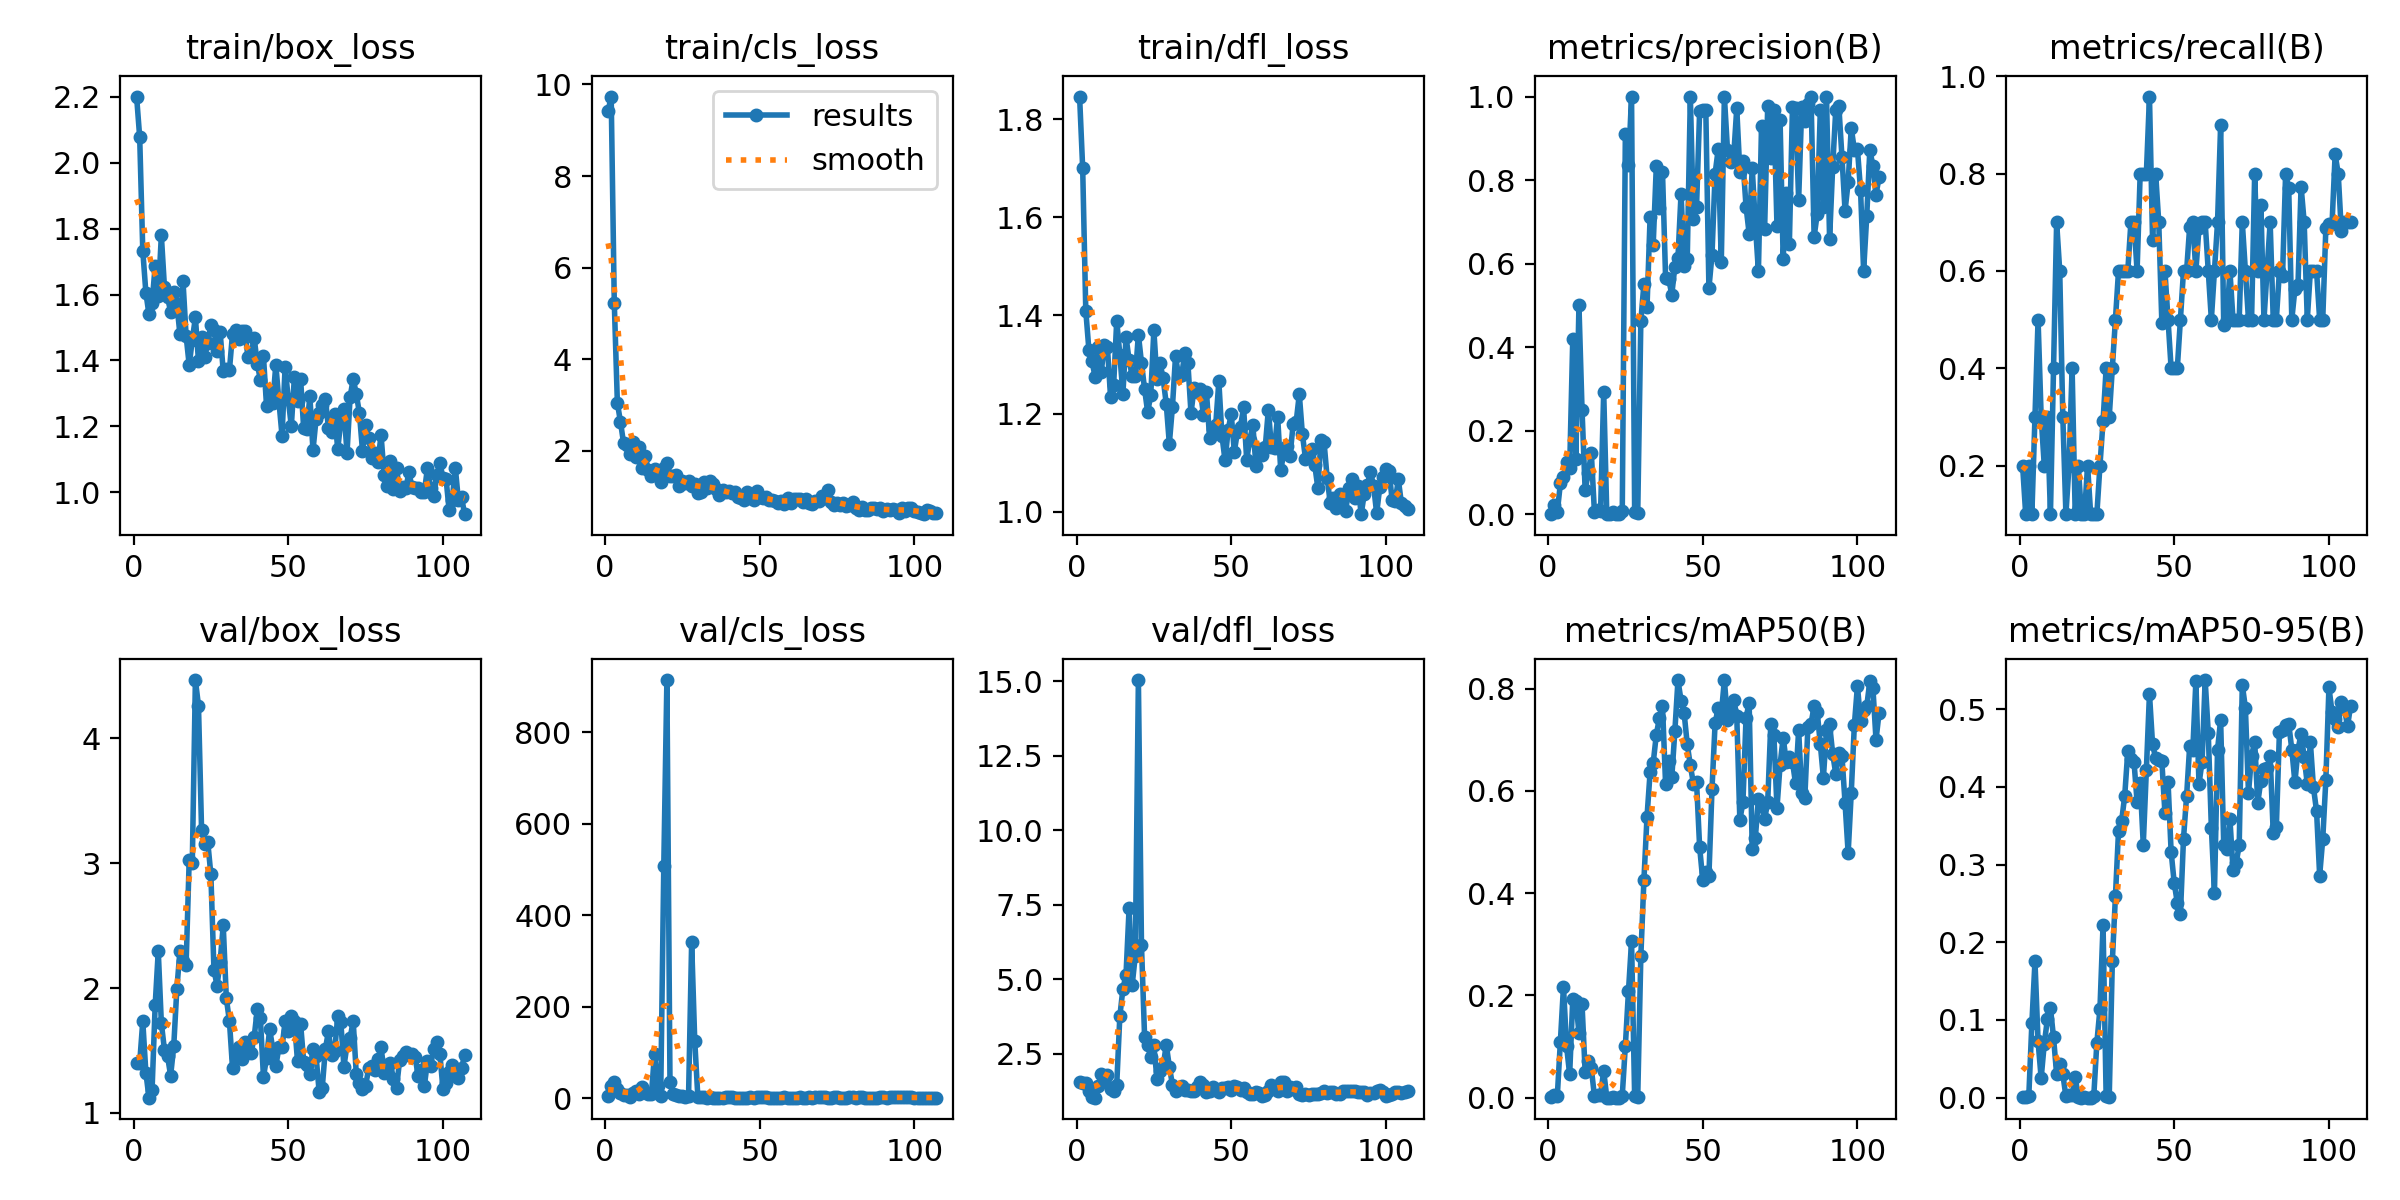

The data file committed next to this chart (first rows):
epoch, train/box_loss, train/cls_loss, train/dfl_loss, metrics/precision(B), metrics/recall(B), metrics/mAP50(B), metrics/mAP50-95(B), val/box_loss, val/cls_loss, val/dfl_loss, lr/pg0, lr/pg1, lr/pg2
1, 2.201, 9.419, 1.846, 0.00067, 0.2, 0.00169, 0.00064, 1.397, 5.522, 1.544, 0.0001, 0.0001, 0.0001
2, 2.078, 9.736, 1.699, 0.02119, 0.1, 0.00605, 0.00084, 1.401, 27.25, 1.531, 0.0002189, 0.0002189, 0.0002189
3, 1.733, 5.234, 1.41, 0.00518, 0.2, 0.00277, 0.00162, 1.734, 34.35, 1.529, 0.0003366, 0.0003366, 0.0003366
4, 1.606, 3.044, 1.331, 0.0739, 0.1, 0.1099, 0.09598, 1.322, 19.65, 1.246, 0.0004532, 0.0004532, 0.0004532
5, 1.54, 2.631, 1.307, 0.0885, 0.3, 0.2174, 0.1754, 1.121, 12.24, 1.061, 0.0005685, 0.0005685, 0.0005685
6, 1.575, 2.17, 1.275, 0.124, 0.5, 0.1007, 0.07263, 1.183, 5.824, 1.033, 0.0006827, 0.0006827, 0.0006827
7, 1.687, 2.13, 1.337, 0.1097, 0.3, 0.04562, 0.02509, 1.861, 7.606, 1.432, 0.0007956, 0.0007956, 0.0007956
8, 1.595, 1.924, 1.285, 0.4185, 0.2, 0.193, 0.06918, 2.295, 3.378, 1.815, 0.0009074, 0.0009074, 0.0009074
9, 1.779, 2.187, 1.34, 0.1323, 0.3, 0.1901, 0.1007, 1.719, 11.22, 1.578, 0.001018, 0.001018, 0.001018
10, 1.623, 1.857, 1.335, 0.5, 0.1, 0.1269, 0.1153, 1.505, 15.81, 1.801, 0.001127, 0.001127, 0.001127
11, 1.592, 2.089, 1.234, 0.2498, 0.4, 0.1827, 0.07751, 1.454, 8.691, 1.317, 0.001236, 0.001236, 0.001236
12, 1.548, 1.633, 1.257, 0.05811, 0.7, 0.05125, 0.03027, 1.298, 23.48, 1.273, 0.001343, 0.001343, 0.001343
13, 1.609, 1.876, 1.389, 0.09798, 0.6, 0.07204, 0.04349, 1.532, 13.73, 1.463, 0.001448, 0.001448, 0.001448
14, 1.572, 1.584, 1.32, 0.1467, 0.3, 0.05741, 0.03021, 1.99, 8.767, 3.76, 0.001553, 0.001553, 0.001553
15, 1.48, 1.442, 1.24, 0.00574, 0.1, 0.0037, 0.00161, 2.296, 7.957, 4.682, 0.001657, 0.001657, 0.001657
16, 1.64, 1.604, 1.356, 0.01089, 0.2, 0.00545, 0.00365, 2.217, 97.14, 5.156, 0.001759, 0.001759, 0.001759
17, 1.475, 1.569, 1.309, 0.00891, 0.4, 0.00597, 0.00318, 2.187, 26.8, 7.392, 0.001842, 0.001842, 0.001842
18, 1.386, 1.328, 1.276, 0.2933, 0.1, 0.05258, 0.02695, 3.027, 5.686, 4.816, 0.001842, 0.001842, 0.001842
19, 1.463, 1.621, 1.276, 0.00067, 0.2, 0.00042, 0.00027, 3.003, 508.2, 5.802, 0.001832, 0.001832, 0.001832
20, 1.53, 1.741, 1.361, 0.0004, 0.1, 0.00019, 4e-05, 4.468, 914.5, 15.04, 0.001822, 0.001822, 0.001822
21, 1.398, 1.442, 1.304, 0.00561, 0.1, 0.00197, 0.00028, 4.263, 35.66, 6.145, 0.001812, 0.001812, 0.001812
22, 1.472, 1.446, 1.25, 0.00067, 0.2, 0.00047, 0.00016, 3.265, 9.209, 3.084, 0.001802, 0.001802, 0.001802
23, 1.412, 1.475, 1.203, 0.00033, 0.1, 0.00023, 7e-05, 3.158, 6.274, 2.808, 0.001792, 0.001792, 0.001792
24, 1.452, 1.239, 1.238, 0.00712, 0.1, 0.00434, 0.0019, 3.17, 5.19, 2.383, 0.001782, 0.001782, 0.001782
25, 1.508, 1.338, 1.369, 0.9111, 0.1, 0.1016, 0.07072, 2.91, 4.533, 2.785, 0.001772, 0.001772, 0.001772
26, 1.494, 1.294, 1.27, 0.8351, 0.2, 0.208, 0.1143, 2.147, 3.545, 1.666, 0.001762, 0.001762, 0.001762
27, 1.43, 1.35, 1.303, 1, 0.2911, 0.3061, 0.2221, 2.019, 4.457, 1.936, 0.001752, 0.001752, 0.001752
28, 1.487, 1.225, 1.272, 0.00585, 0.4, 0.00289, 0.00159, 2.212, 340.6, 2.074, 0.001743, 0.001743, 0.001743
29, 1.367, 1.283, 1.22, 0.0034, 0.3, 0.00204, 0.00131, 2.502, 126, 2.815, 0.001733, 0.001733, 0.001733
30, 1.374, 1.078, 1.139, 0.4617, 0.4, 0.2766, 0.1755, 1.918, 2.789, 2.078, 0.001723, 0.001723, 0.001723
31, 1.371, 1.106, 1.214, 0.5523, 0.5, 0.4264, 0.2592, 1.735, 2.162, 1.468, 0.001713, 0.001713, 0.001713
32, 1.482, 1.31, 1.317, 0.4962, 0.6, 0.5495, 0.3431, 1.36, 1.605, 1.267, 0.001703, 0.001703, 0.001703
33, 1.493, 1.189, 1.276, 0.7126, 0.6, 0.6371, 0.3558, 1.449, 1.329, 1.315, 0.001693, 0.001693, 0.001693
34, 1.465, 1.34, 1.279, 0.6458, 0.6, 0.655, 0.3883, 1.53, 1.455, 1.413, 0.001683, 0.001683, 0.001683
35, 1.49, 1.268, 1.323, 0.8331, 0.6, 0.7097, 0.4462, 1.43, 1.343, 1.278, 0.001673, 0.001673, 0.001673
36, 1.488, 1.162, 1.303, 0.7338, 0.7, 0.7427, 0.4353, 1.567, 1.301, 1.287, 0.001663, 0.001663, 0.001663
37, 1.409, 1.044, 1.201, 0.8199, 0.7, 0.767, 0.4323, 1.499, 1.337, 1.265, 0.001654, 0.001654, 0.001654
38, 1.42, 1.142, 1.252, 0.5665, 0.6, 0.6132, 0.3809, 1.476, 1.353, 1.262, 0.001644, 0.001644, 0.001644
39, 1.468, 1.111, 1.244, 0.5642, 0.8, 0.658, 0.4054, 1.608, 1.473, 1.382, 0.001634, 0.001634, 0.001634
40, 1.391, 1.12, 1.25, 0.5255, 0.8, 0.6264, 0.3258, 1.83, 1.539, 1.55, 0.001624, 0.001624, 0.001624
41, 1.341, 1.074, 1.198, 0.593, 0.8, 0.7175, 0.4219, 1.756, 1.454, 1.458, 0.001614, 0.001614, 0.001614
42, 1.412, 1.093, 1.244, 0.6146, 0.9583, 0.8164, 0.5196, 1.287, 1.021, 1.209, 0.001604, 0.001604, 0.001604
43, 1.261, 0.9982, 1.151, 0.7678, 0.6642, 0.7768, 0.4548, 1.441, 1.067, 1.257, 0.001594, 0.001594, 0.001594
44, 1.301, 0.9793, 1.169, 0.5932, 0.8, 0.7519, 0.4368, 1.67, 1.146, 1.398, 0.001584, 0.001584, 0.001584
45, 1.272, 0.9298, 1.178, 0.6113, 0.7, 0.6913, 0.435, 1.514, 1.175, 1.295, 0.001574, 0.001574, 0.001574
46, 1.387, 1.091, 1.266, 1, 0.4938, 0.6499, 0.4331, 1.373, 1.24, 1.227, 0.001564, 0.001564, 0.001564
47, 1.276, 0.9739, 1.155, 0.7078, 0.6, 0.6142, 0.3662, 1.527, 1.419, 1.353, 0.001554, 0.001554, 0.001554
48, 1.172, 0.9298, 1.105, 0.7348, 0.5, 0.6181, 0.4067, 1.526, 1.376, 1.362, 0.001545, 0.001545, 0.001545
49, 1.381, 1.111, 1.167, 0.9648, 0.4, 0.4905, 0.3163, 1.732, 1.64, 1.395, 0.001535, 0.001535, 0.001535
50, 1.284, 0.9874, 1.199, 0.9684, 0.4, 0.4261, 0.2764, 1.652, 1.78, 1.302, 0.001525, 0.001525, 0.001525
51, 1.2, 0.9679, 1.122, 0.9681, 0.4, 0.4408, 0.2507, 1.78, 1.918, 1.438, 0.001515, 0.001515, 0.001515
52, 1.35, 0.9923, 1.163, 0.541, 0.5, 0.4339, 0.2358, 1.733, 1.688, 1.375, 0.001505, 0.001505, 0.001505
53, 1.277, 0.9323, 1.174, 0.6214, 0.6, 0.6038, 0.3335, 1.414, 1.275, 1.274, 0.001495, 0.001495, 0.001495
54, 1.343, 0.9339, 1.213, 0.8156, 0.6, 0.7323, 0.388, 1.714, 1.25, 1.366, 0.001485, 0.001485, 0.001485
55, 1.194, 0.9023, 1.106, 0.8734, 0.6911, 0.7624, 0.4528, 1.41, 1.044, 1.208, 0.001475, 0.001475, 0.001475
56, 1.191, 0.8588, 1.147, 0.6041, 0.7, 0.7501, 0.4474, 1.384, 1.096, 1.169, 0.001465, 0.001465, 0.001465
57, 1.291, 0.8988, 1.176, 1, 0.5993, 0.8169, 0.5357, 1.31, 1.123, 1.159, 0.001455, 0.001455, 0.001455
58, 1.127, 0.8416, 1.093, 0.873, 0.6886, 0.7394, 0.4035, 1.512, 1.496, 1.214, 0.001446, 0.001446, 0.001446
59, 1.222, 0.9603, 1.127, 0.8436, 0.7, 0.7582, 0.4325, 1.456, 1.176, 1.19, 0.001436, 0.001436, 0.001436
60, 1.24, 0.8611, 1.115, 0.857, 0.7, 0.7781, 0.5374, 1.168, 1.006, 1.074, 0.001426, 0.001426, 0.001426
... 47 more rows
